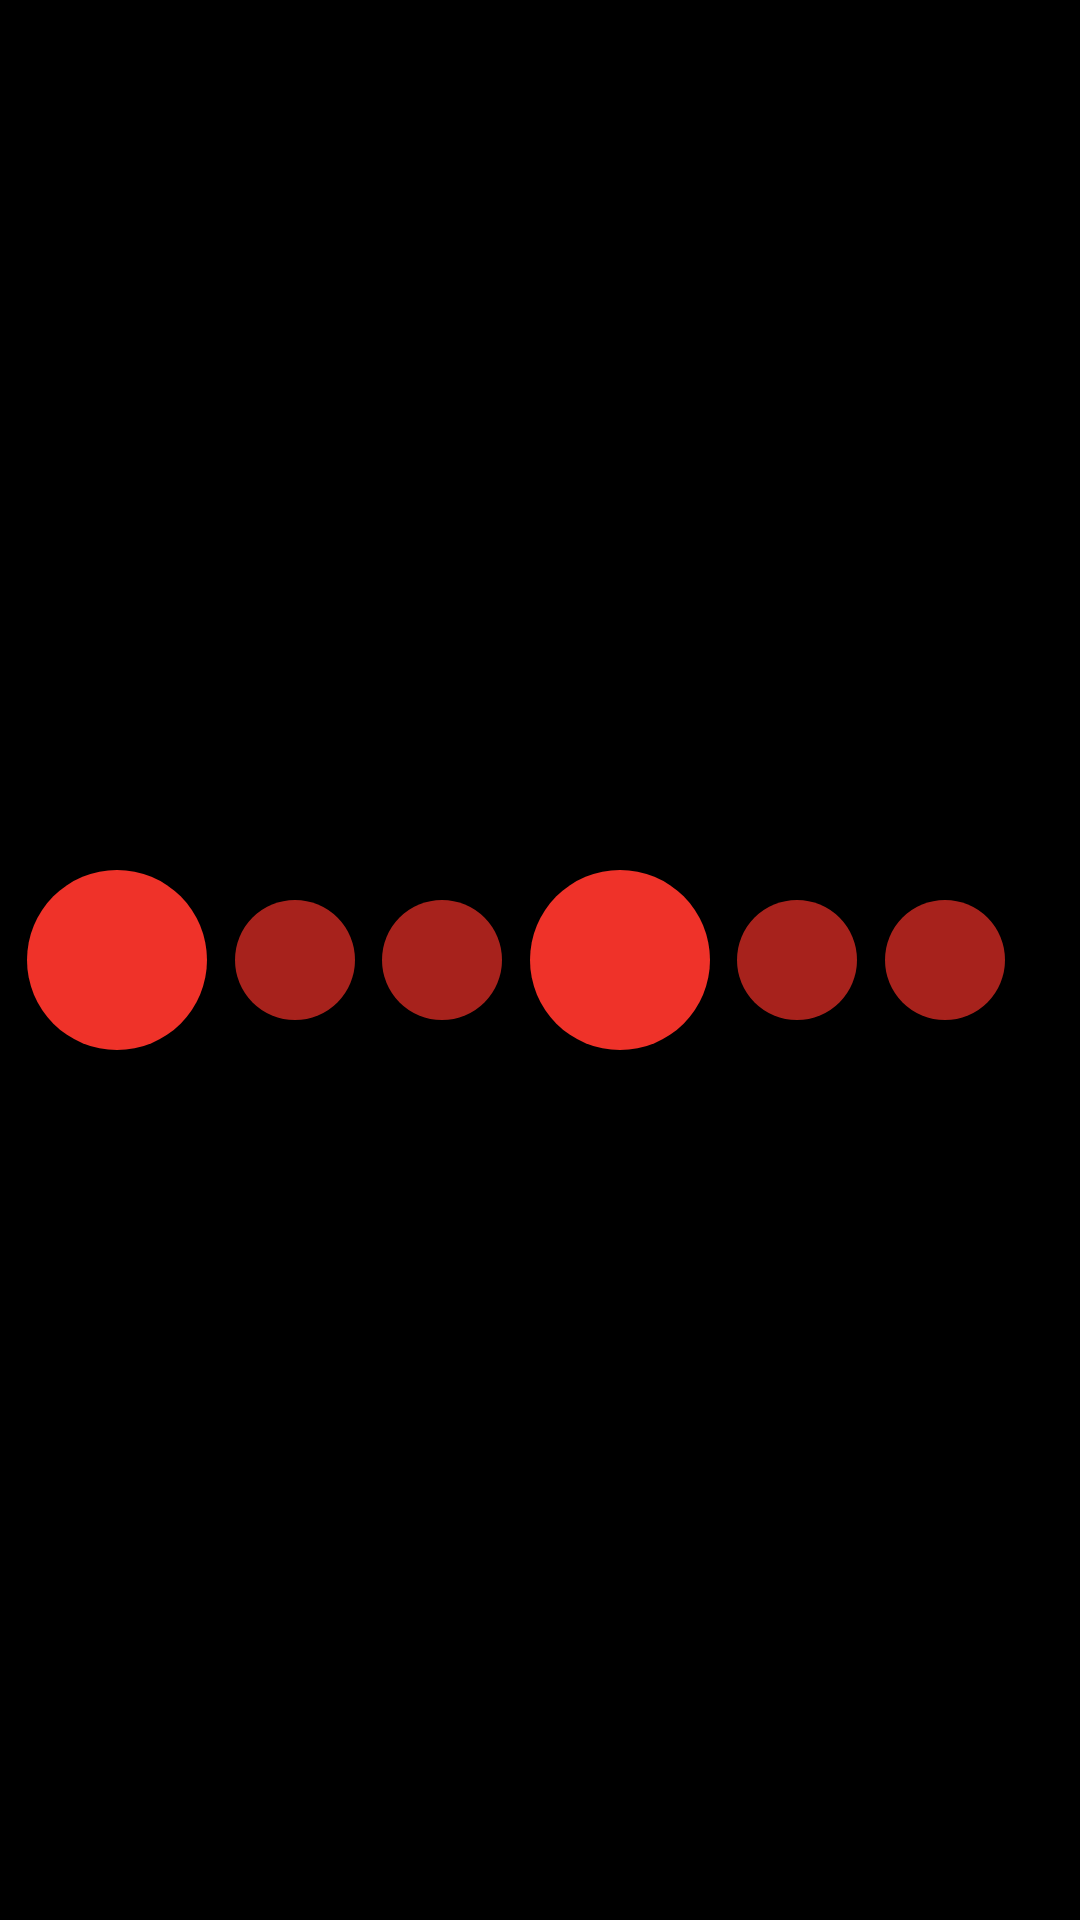

Write the Android layout XML for this screen, with the resource values it uses.
<!-- AndroidManifest.xml: application theme Theme.Violapp -->
<!-- res/layout/fragment_6_tick.xml -->
<?xml version="1.0" encoding="utf-8"?>
<androidx.constraintlayout.widget.ConstraintLayout xmlns:android="http://schemas.android.com/apk/res/android"
    xmlns:app="http://schemas.android.com/apk/res-auto"
    xmlns:tools="http://schemas.android.com/tools"
    android:layout_width="match_parent"
    android:layout_height="match_parent"
    android:background="@color/black">

    <include
        android:id="@+id/btn1"
        layout="@layout/include_button_tick"
        android:layout_width="wrap_content"
        android:layout_height="wrap_content"
        app:layout_constraintBottom_toBottomOf="parent"
        app:layout_constraintEnd_toStartOf="@+id/btn2"
        app:layout_constraintHorizontal_bias="0.5"
        app:layout_constraintStart_toStartOf="parent"
        app:layout_constraintTop_toTopOf="parent" />

    <include
        android:id="@+id/btn2"
        layout="@layout/include_button_tick_small"
        android:layout_width="wrap_content"
        android:layout_height="wrap_content"
        app:layout_constraintBottom_toBottomOf="@+id/btn1"
        app:layout_constraintEnd_toStartOf="@+id/btn3"
        app:layout_constraintHorizontal_bias="0.5"
        app:layout_constraintStart_toEndOf="@+id/btn1"
        app:layout_constraintTop_toTopOf="@+id/btn1" />

    <include
        android:id="@+id/btn3"
        layout="@layout/include_button_tick_small"
        android:layout_width="wrap_content"
        android:layout_height="wrap_content"
        app:layout_constraintBottom_toBottomOf="@+id/btn1"
        app:layout_constraintEnd_toStartOf="@+id/btn4"
        app:layout_constraintHorizontal_bias="0.5"
        app:layout_constraintStart_toEndOf="@+id/btn2"
        app:layout_constraintTop_toTopOf="@+id/btn1" />

    <include
        android:id="@+id/btn4"
        layout="@layout/include_button_tick"
        android:layout_width="wrap_content"
        android:layout_height="wrap_content"
        app:layout_constraintBottom_toBottomOf="@+id/btn1"
        app:layout_constraintEnd_toStartOf="@+id/btn5"
        app:layout_constraintHorizontal_bias="0.5"
        app:layout_constraintStart_toEndOf="@+id/btn3"
        app:layout_constraintTop_toTopOf="@+id/btn1" />

    <include
        android:id="@+id/btn5"
        layout="@layout/include_button_tick_small"
        android:layout_width="wrap_content"
        android:layout_height="wrap_content"
        app:layout_constraintBottom_toBottomOf="@+id/btn1"
        app:layout_constraintEnd_toStartOf="@+id/btn6"
        app:layout_constraintHorizontal_bias="0.5"
        app:layout_constraintStart_toEndOf="@+id/btn4"
        app:layout_constraintTop_toTopOf="@+id/btn1" />

    <include
        android:id="@+id/btn6"
        layout="@layout/include_button_tick_small"
        android:layout_width="wrap_content"
        android:layout_height="wrap_content"
        android:layout_marginEnd="16dp"
        app:layout_constraintBottom_toBottomOf="@+id/btn1"
        app:layout_constraintEnd_toEndOf="parent"
        app:layout_constraintHorizontal_bias="0.5"
        app:layout_constraintStart_toEndOf="@+id/btn5"
        app:layout_constraintTop_toTopOf="@+id/btn1" />

</androidx.constraintlayout.widget.ConstraintLayout>
<!-- res/layout/include_button_tick.xml (included above) -->
<?xml version="1.0" encoding="utf-8"?>
<FrameLayout xmlns:android="http://schemas.android.com/apk/res/android"
    android:layout_width="wrap_content"
    android:layout_height="wrap_content">

    <androidx.appcompat.widget.AppCompatToggleButton
        android:id="@+id/btn_tick"
        android:layout_width="60dp"
        android:layout_height="60dp"
        android:background="@drawable/toggle_button_tick"
        android:textOff=""
        android:textOn="" />
</FrameLayout>
<!-- res/layout/include_button_tick_small.xml (included above) -->
<?xml version="1.0" encoding="utf-8"?>
<FrameLayout xmlns:android="http://schemas.android.com/apk/res/android"
    android:layout_width="wrap_content"
    android:layout_height="wrap_content">

    <androidx.appcompat.widget.AppCompatToggleButton
        android:id="@+id/btn_tick"
        android:alpha="0.7"
        android:layout_width="40dp"
        android:layout_height="40dp"
        android:background="@drawable/toggle_button_tick"
        android:textOff=""
        android:textOn="" />
</FrameLayout>
<!-- resources referenced by this layout -->
<resources>
  <color name="black">#FF000000</color>
  <!-- drawable toggle_button_tick (drawable) -->
  <?xml version="1.0" encoding="utf-8"?>
  <selector xmlns:android="http://schemas.android.com/apk/res/android">
  
      <item android:state_checked="false">
  
          <shape android:shape="oval">
  
              <solid android:color="@color/red" />
          </shape>
      </item>
  
      <item android:state_checked="true">
  
          <shape android:shape="oval">
  
              <solid android:color="@color/teal" />
          </shape>
      </item>
  
  </selector>
  <style name="Theme.Violapp" parent="Theme.MaterialComponents.DayNight.NoActionBar">
          
          <item name="colorPrimary">@color/purple_500</item>
          <item name="colorPrimaryVariant">@color/color_primary_dark</item>
          <item name="colorOnPrimary">@color/white</item>
          
          <item name="colorSecondary">@color/teal_200</item>
          <item name="colorSecondaryVariant">@color/teal_700</item>
          <item name="colorOnSecondary">@color/black</item>
          
          <item name="android:statusBarColor" tools:targetApi="l">?attr/colorPrimaryVariant</item>
          
      </style>
  <color name="red">#EF3229</color>
  <color name="teal">#03DAC5</color>
  <color name="purple_500">#FF6200EE</color>
  <color name="color_primary_dark">#B7B7B7</color>
  <color name="white">#FFFFFFFF</color>
  <color name="teal_200">#FF03DAC5</color>
  <color name="teal_700">#FF018786</color>
</resources>
